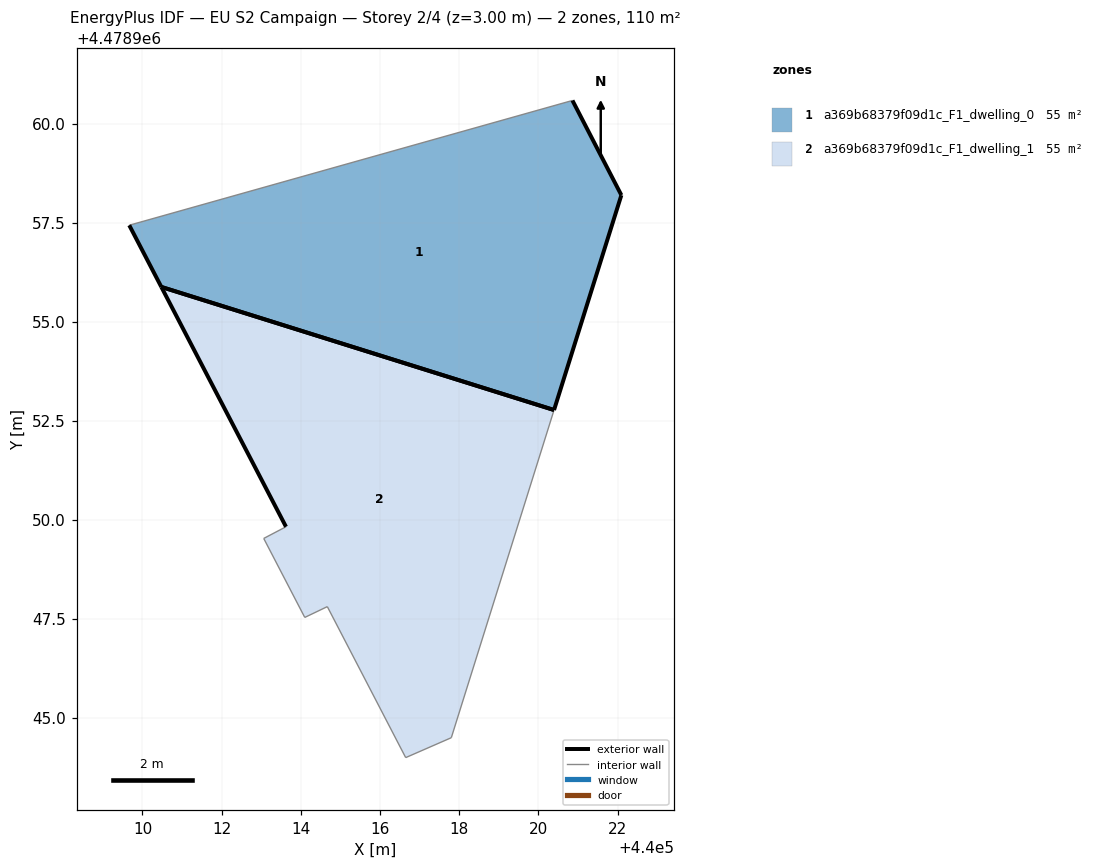
=== STOREY PLAN SPEC (per zone: floor XY polygon, exterior-wall plan segments, windows/doors) ===
zone 1: a369b68379f09d1c_F1_dwelling_0  (54.9 m²)
  floor: (440020.86, 4478960.58) (440022.09, 4478958.19) (440020.39, 4478952.77) (440010.48, 4478955.88) (440009.67, 4478957.43)
  exterior wall: (440010.48, 4478955.88) – (440009.67, 4478957.43)  [1.8 m]
  exterior wall: (440020.86, 4478960.58) – (440022.09, 4478958.19)  [2.7 m]
  exterior wall: (440022.09, 4478958.19) – (440020.39, 4478952.77)  [5.7 m]
  exterior wall: (440020.39, 4478952.77) – (440010.48, 4478955.88)  [10.4 m]
  interior walls: 1
zone 2: a369b68379f09d1c_F1_dwelling_1  (54.9 m²)
  floor: (440017.80, 4478944.49) (440020.39, 4478952.77) (440010.48, 4478955.88) (440013.62, 4478949.82) (440013.06, 4478949.53) (440014.10, 4478947.53) (440014.67, 4478947.80) (440016.65, 4478943.99)
  exterior wall: (440013.62, 4478949.82) – (440010.48, 4478955.88)  [6.8 m]
  exterior wall: (440010.48, 4478955.88) – (440020.39, 4478952.77)  [10.4 m]
  interior walls: 6

=== DERIVED (storey summary) ===
Building: EU S2 Campaign
Storey: 2 of 4  (floor level z = 3.00 m)
Storey gross floor area: 109.7 m²
Zones on this storey: 2
  - a369b68379f09d1c_F1_dwelling_0: floor 54.9 m²; exterior wall 20.5 m (61.6 m²); WWR 0.0%
  - a369b68379f09d1c_F1_dwelling_1: floor 54.9 m²; exterior wall 17.2 m (51.7 m²); WWR 0.0%
Zone adjacency: (none detected)